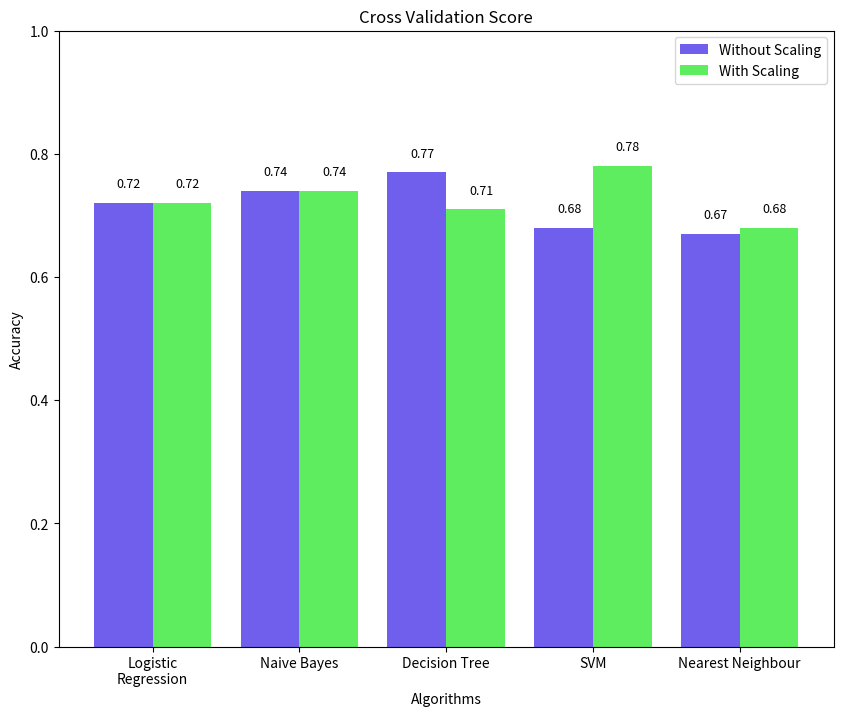
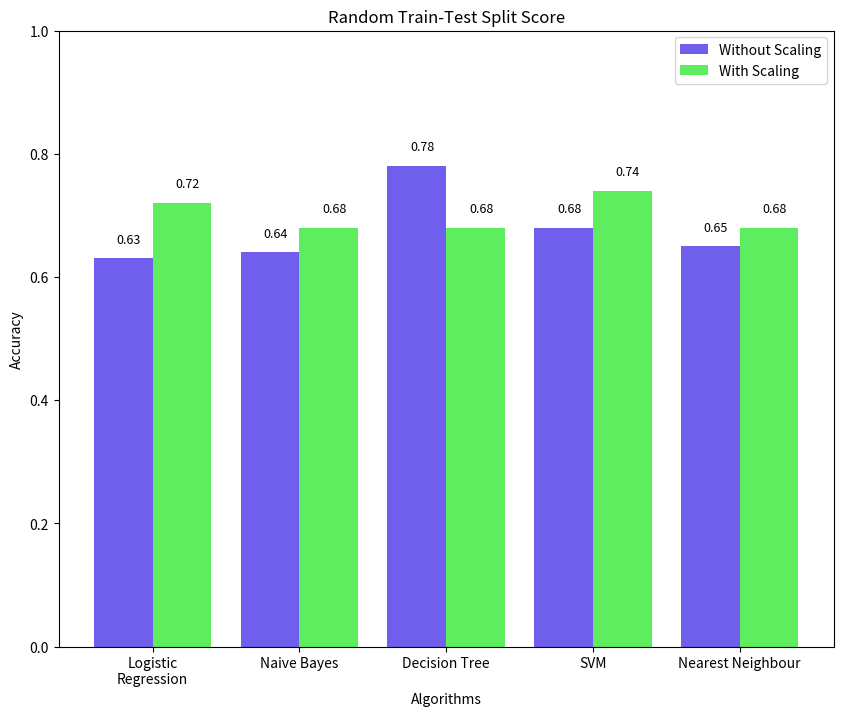

Source code (Python) for these figures, in order:
import matplotlib.pyplot as plt
import numpy as np

##*************************** Without Scaling CV score *******************************
n_groups = 5
algo_names = ['Logistic\nRegression', 'Naive Bayes', 'Decision Tree', "SVM", "Nearest Neighbour"]
score_wos = [0.72, 0.74, 0.77, 0.68, 0.67]
score_ws = [0.72, 0.74, 0.71, 0.78, 0.68]
index = np.arange(n_groups)
barWidth =0.4

plt.figure(figsize=(10, 8))
plt.ylim(0, 1) 
plt.xlabel('Algorithms')
plt.ylabel('Accuracy')
plt.title('Cross Validation Score')
# Text on the top of each barplot
for i in range(5):
	plt.text(x = i-0.045 , y = score_wos[i]+0.025, s = score_wos[i], size = 9)
	plt.text(x = i-0.045+barWidth , y = score_ws[i]+0.025, s = score_ws[i], size = 9) 
plt.xticks(index + (barWidth/2), algo_names)

plt.bar(algo_names, score_wos, width = barWidth, color = (0.2,0.1,0.9,0.7), label='Without Scaling')
plt.bar(index+barWidth, score_ws, width = barWidth, color = (0.1,0.9,0.1,0.7), label='With Scaling')
plt.legend()
plt.show()

##*************************** With Scaling CV score *******************************
score_wos = [0.63, 0.64, 0.78, 0.68, 0.65]
score_ws = [0.72, 0.68, 0.68, 0.74, 0.68]

plt.figure(figsize=(10, 8))
plt.ylim(0, 1) 
plt.xlabel('Algorithms')
plt.ylabel('Accuracy')
plt.title('Random Train-Test Split Score')
# Text on the top of each barplot
for i in range(5):
	plt.text(x = i-0.045 , y = score_wos[i]+0.025, s = score_wos[i], size = 9)
	plt.text(x = i-0.045+barWidth , y = score_ws[i]+0.025, s = score_ws[i], size = 9) 
plt.xticks(index + (barWidth/2), algo_names)

plt.bar(algo_names, score_wos, width = barWidth, color = (0.2,0.1,0.9,0.7), label='Without Scaling')
plt.bar(index+barWidth, score_ws, width = barWidth, color = (0.1,0.9,0.1,0.7), label='With Scaling')
plt.legend()
plt.show()






